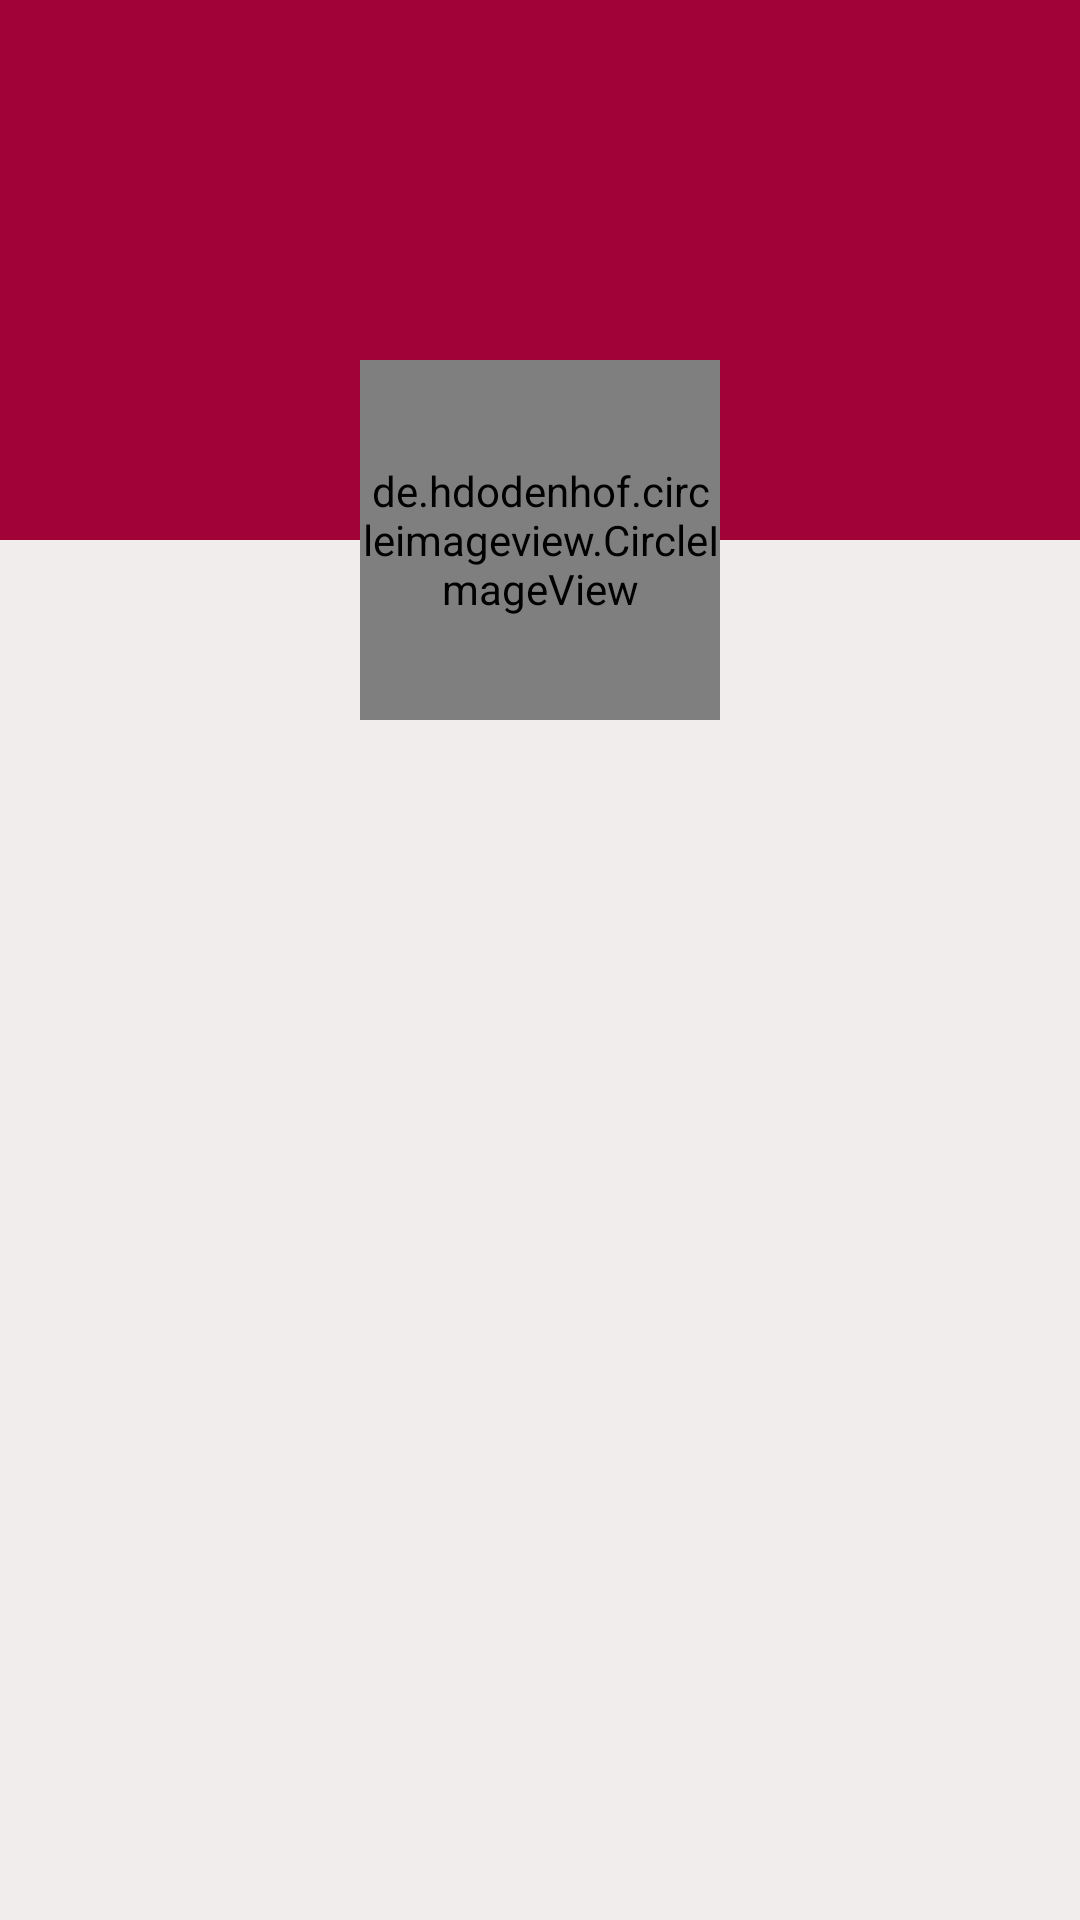

The Android layout XML behind this screen, and the referenced resources:
<!-- AndroidManifest.xml: application theme AppTheme -->
<!-- res/layout/activity_there_profile.xml -->
<?xml version="1.0" encoding="utf-8"?>
<ScrollView xmlns:android="http://schemas.android.com/apk/res/android"
    xmlns:tools="http://schemas.android.com/tools"
    android:layout_width="match_parent"
    android:layout_height="match_parent"
    xmlns:app="http://schemas.android.com/apk/res-auto"
    android:background="#F1EDED"
    tools:context=".fragments.ProfileFragment">

        <RelativeLayout
            android:layout_width="match_parent"
            android:layout_height="wrap_content">

            <ImageView
                android:id="@+id/cover"
                android:layout_width="match_parent"
                android:layout_height="180dp"
                android:scaleType="fitXY"
                android:background="@color/colorPrimaryDark"
                android:contentDescription="@string/img">

            </ImageView>

            <RelativeLayout
                android:id="@+id/linearLayout"
                android:layout_width="match_parent"
                android:layout_height="wrap_content"
                android:gravity="center"
                android:layout_marginTop="120dp">

                <de.hdodenhof.circleimageview.CircleImageView
                    android:id="@+id/avatarbg"
                    android:layout_width="120dp"
                    android:layout_height="120dp"
                    android:background="@drawable/circular_bg" />

                <de.hdodenhof.circleimageview.CircleImageView
                    android:id="@+id/avatarIv"
                    android:layout_width="120dp"
                    android:layout_height="120dp"
                    app:civ_border_width="5dp"
                    app:civ_border_color="@android:color/white"
                    android:background="@drawable/avatar_blank" />

            </RelativeLayout>

            <TextView
                android:id="@+id/nameTv"
                android:layout_width="match_parent"
                android:layout_height="wrap_content"
                android:layout_below="@id/linearLayout"
                android:gravity="center"
                android:textStyle="bold"
                android:textColor="@color/colorPrimaryDark"
                android:textSize="18sp" />

            <androidx.recyclerview.widget.RecyclerView
                android:id="@+id/rec_post"
                android:layout_width="match_parent"
                android:layout_height="wrap_content"
                android:layout_marginTop="25dp"
                android:layout_below="@id/linearLayout"/>

        </RelativeLayout>


</ScrollView>
<!-- resources referenced by this layout -->
<resources>
  <color name="colorPrimaryDark">#A10238</color>
  <!-- drawable avatar_blank (drawable) -->
  <?xml version="1.0" encoding="utf-8"?>
  <vector android:height="60dp" android:tint="#77000000"
      android:viewportHeight="24.0" android:viewportWidth="24.0"
      android:width="60dp" xmlns:android="http://schemas.android.com/apk/res/android">
      <path android:fillColor="#FF000000" android:pathData="M9,11.75c-0.69,0 -1.25,0.56 -1.25,1.25s0.56,1.25 1.25,1.25 1.25,-0.56 1.25,-1.25 -0.56,-1.25 -1.25,-1.25zM15,11.75c-0.69,0 -1.25,0.56 -1.25,1.25s0.56,1.25 1.25,1.25 1.25,-0.56 1.25,-1.25 -0.56,-1.25 -1.25,-1.25zM12,2C6.48,2 2,6.48 2,12s4.48,10 10,10 10,-4.48 10,-10S17.52,2 12,2zM12,20c-4.41,0 -8,-3.59 -8,-8 0,-0.29 0.02,-0.58 0.05,-0.86 2.36,-1.05 4.23,-2.98 5.21,-5.37C11.07,8.33 14.05,10 17.42,10c0.78,0 1.53,-0.09 2.25,-0.26 0.21,0.71 0.33,1.47 0.33,2.26 0,4.41 -3.59,8 -8,8z"/>
  </vector>
  <!-- drawable circular_bg (drawable) -->
  <?xml version="1.0" encoding="utf-8"?>
  <shape xmlns:android="http://schemas.android.com/apk/res/android"
      android:shape="rectangle">
  
      <solid android:color="#F1EDED" />
      <corners android:radius="999dp" />
  
  </shape>
  <string name="img">image</string>
  <style name="AppTheme" parent="Theme.AppCompat.Light.DarkActionBar">
          
          <item name="colorPrimary">@color/colorPrimary</item>
          <item name="colorPrimaryDark">@color/colorPrimaryDark</item>
          <item name="colorAccent">@color/colorAccent</item>
      </style>
  <color name="colorPrimary">#FF0057</color>
  <color name="colorAccent">#E91E63</color>
</resources>
